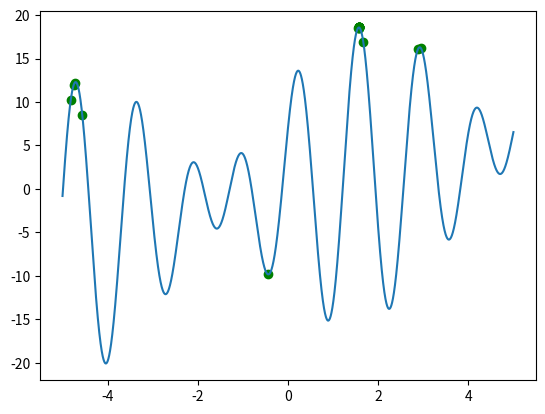

Write the Python code that produced this figure.
import numpy as np
import json
import matplotlib.pyplot as plt


# 适应度函数 f(x)=x+10sin5x+7cos4x
def fitness(x):
    return x + 10 * np.sin(5 * x) + 7 * np.cos(4 * x)


# 个体类
class indivdual:
    def __init__(self):
        self.x = 0  # 染色体编码
        self.fitness = 0  # 适应度值

    def __eq__(self, other):
        self.x = other.x
        self.fitness = other.fitness


# 初始化种群
def initPopulation(pop, N):
    for i in range(N):
        ind = indivdual()
        ind.x = np.random.uniform(-5, 5)  # 均有分布随机
        ind.fitness = fitness(ind.x)  # 计算适应度
        pop.append(ind)


# 选择过程
def selection(N):
    # 种群中随机选择2个个体进行变异（这里没有用轮盘赌，直接用的随机选择）
    return np.random.choice(N, 2)


# 结合/交叉过程
def crossover(parent1, parent2):
    child1, child2 = indivdual(), indivdual()
    child1.x = 0.9 * parent1.x + 0.1 * parent2.x
    child2.x = 0.1 * parent1.x + 0.9 * parent2.x
    child1.fitness = fitness(child1.x)
    child2.fitness = fitness(child2.x)
    return child1, child2


# 变异过程
def mutation(pop):
    # 种群中随机选择一个进行变异
    ind = np.random.choice(pop)
    # 用随机赋值的方式进行变异
    ind.x = np.random.uniform(-5, 5)
    ind.fitness = fitness(ind.x)


# 最终执行
def implement():
    # 种群中个体数量
    N = 20
    # 种群
    POP = []
    # 迭代次数
    iter_N = 500
    # 初始化种群
    initPopulation(POP, N)

    pop_change_list_x = []  # 记录迭代过程
    pop_change_list_y = []  # 记录迭代过程

    # 进化过程
    for it in range(iter_N):
        a, b = selection(N)
        if np.random.random() < 0.75:  # 以0.75的概率进行交叉结合
            child1, child2 = crossover(POP[a], POP[b])
            new = sorted([POP[a], POP[b], child1, child2], key=lambda ind: ind.fitness, reverse=True)  # 根据适应度降序排列
            POP[a], POP[b] = new[0], new[1]
        # 交叉之后再单独计算变异
        if np.random.random() < 0.1:  # 以0.1的概率进行变异
            mutation(POP)

        POP.sort(key=lambda ind: ind.fitness, reverse=True)
        pop_change_list_x.append([i.x for i in POP])
        pop_change_list_y.append([i.fitness for i in POP])

    return POP, pop_change_list_x, pop_change_list_y


pop, pop_change_list_x, pop_change_list_y = implement()

data_x = json.dumps(pop_change_list_x)
data_y = json.dumps(pop_change_list_y)

with open("data_x.json", "w", encoding="utf8") as fp:
    json.dump(data_x, fp)

with open("data_y.json", "w", encoding="utf8") as fp:
    json.dump(data_y, fp)

# 绘图代码

x = np.linspace(-5, 5, 10000)
y = fitness(x)
plt.plot(x, y)
scatter_x = np.array([ind.x for ind in pop])
scatter_y = np.array([ind.fitness for ind in pop])
plt.scatter(scatter_x, scatter_y, c='g')
#
# s_x = x_list[0][0]
# s_y = y_list[0][0]
# plt.scatter(s_x, s_y, c='r')
plt.show()
